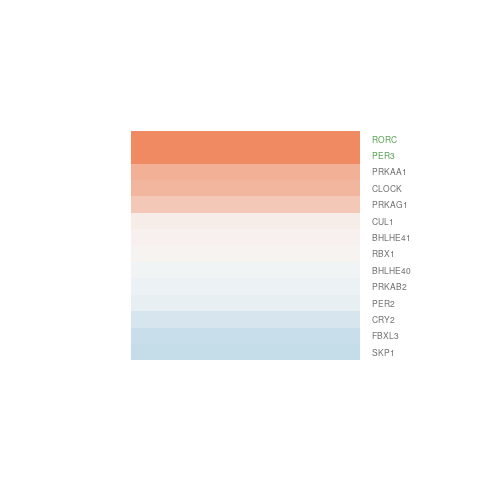

The file beside this chart, header and first rows:
gene.id, ENSEMBL, ENTREZID, SYMBOL, logFC, AveExpr, t, P.Value, adj.P.Val, B
ENSG00000005844, ENSG00000005812, 26224, FBXL3, -0.3312, 7.774, -1.548, 0.1472, 0.3388, -5.837
ENSG00000049249, ENSG00000049246, 8863, PER3, 1.85, 6.392, 5.749, 8.54257371835655e-05, 0.01064, 1.515
ENSG00000055163, ENSG00000055130, 8454, CUL1, 0.1007, 8.559, 0.6113, 0.5522, 0.7264, -6.811
ENSG00000100416, ENSG00000100387, 9978, RBX1, 0.04565, 3.976, 0.198, 0.8463, 0.9175, -6.746
ENSG00000113658, ENSG00000113558, 6500, SKP1, -0.3403, 2.867, -0.4601, 0.6535, 0.7983, -6.421
ENSG00000121897, ENSG00000121671, 1408, CRY2, -0.2165, 3.545, -0.9973, 0.3379, 0.55, -6.166
ENSG00000123268, ENSG00000123095, 79365, BHLHE41, 0.05494, 6.15, 0.3135, 0.7592, 0.8685, -6.939
ENSG00000132005, ENSG00000131791, 5565, PRKAB2, -0.09006, 3.238, -0.3017, 0.768, 0.8741, -6.557
ENSG00000132471, ENSG00000132326, 8864, PER2, -0.09803, 6.319, -0.5898, 0.5661, 0.7367, -6.816
ENSG00000132507, ENSG00000132356, 5562, PRKAA1, 0.6444, 9.006, 2.83, 0.01495, 0.109, -3.71
ENSG00000134255, ENSG00000134107, 8553, BHLHE40, -0.04089, 5.235, -0.2383, 0.8156, 0.9015, -6.911
ENSG00000135048, ENSG00000134852, 9575, CLOCK, 0.565, 8.784, 1.47, 0.1669, 0.3651, -5.941
ENSG00000143479, ENSG00000143365, 6097, RORC, 1.991, 2.482, 3.823, 0.00235, 0.04967, -1.421
ENSG00000182247, ENSG00000181929, 5571, PRKAG1, 0.4255, 4.139, 2.04, 0.06362, 0.2168, -4.886
